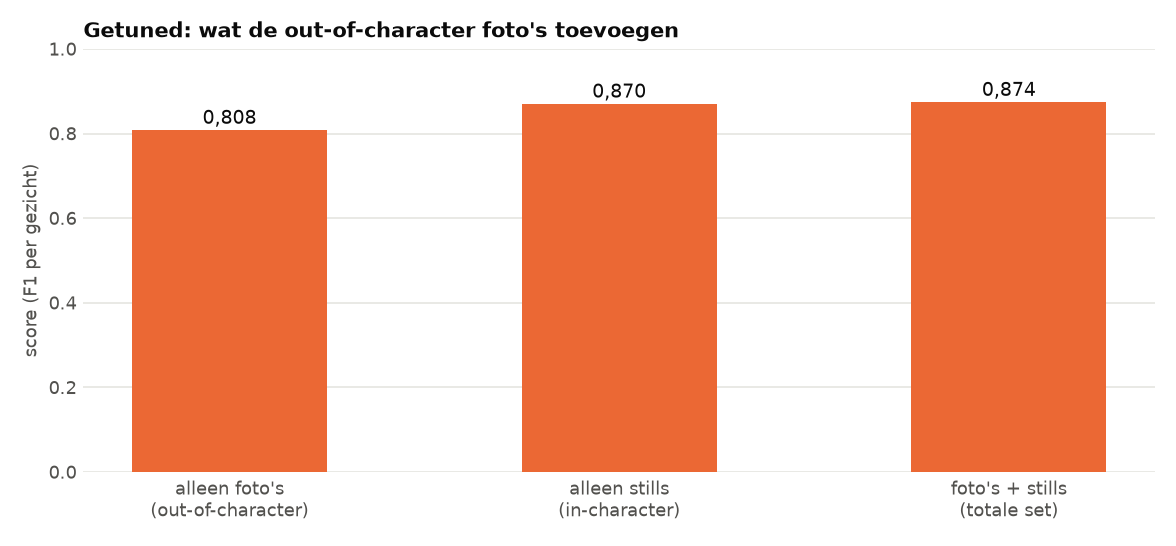

Source data for this figure (header and first rows):
voorbeelden, voorbeelden_aantal, methode_2_precisie, methode_2_recall, methode_2_f1, methode_2_f1_instellingen_fotos_en_still…
alleen foto's (out-of-character), 23, 0.924, 0.718, 0.808, 0.636
alleen stills (in-character), 50, 0.925, 0.821, 0.87, 0.838
foto's + stills (totale set), 73, 0.952, 0.807, 0.874, 0.874
